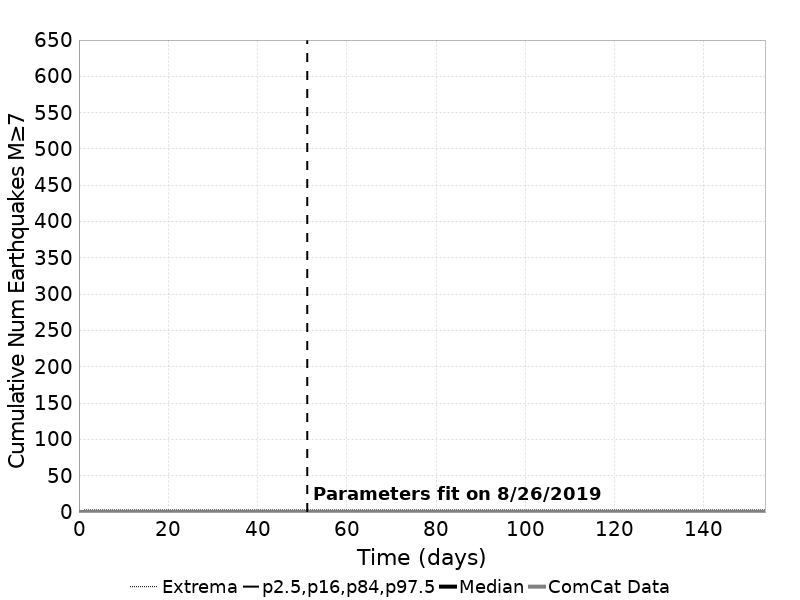

The table this chart was drawn from, first rows:
Time (days), ComCat Data, Simulation Mean, Simulation Median, Simulation Mode, Simulation Minimum, Simulation Maximum, 2.5 %-ile, 16 %-ile, 84 %-ile, 97.5 %-ile
0.0, 0.0, 0.0, 0.0, 0.0, 0.0, 0.0, 0.0, 0.0, 0.0, 0.0
0.308, 0.0, 0.01814, 0.0, 0.0, 0.0, 2.0, 0.0, 0.0, 0.0, 0.0
0.6161, 0.0, 0.0215, 0.0, 0.0, 0.0, 2.0, 0.0, 0.0, 0.0, 0.0
0.9241, 0.0, 0.02374, 0.0, 0.0, 0.0, 2.0, 0.0, 0.0, 0.0, 0.0
1.232, 0.0, 0.02539, 0.0, 0.0, 0.0, 3.0, 0.0, 0.0, 0.0, 1.0
1.54, 0.0, 0.02674, 0.0, 0.0, 0.0, 3.0, 0.0, 0.0, 0.0, 1.0
1.848, 0.0, 0.0278, 0.0, 0.0, 0.0, 3.0, 0.0, 0.0, 0.0, 1.0
2.156, 0.0, 0.02862, 0.0, 0.0, 0.0, 3.0, 0.0, 0.0, 0.0, 1.0
2.464, 0.0, 0.02941, 0.0, 0.0, 0.0, 3.0, 0.0, 0.0, 0.0, 1.0
2.772, 0.0, 0.03021, 0.0, 0.0, 0.0, 3.0, 0.0, 0.0, 0.0, 1.0
3.08, 0.0, 0.03082, 0.0, 0.0, 0.0, 3.0, 0.0, 0.0, 0.0, 1.0
3.388, 0.0, 0.0313, 0.0, 0.0, 0.0, 3.0, 0.0, 0.0, 0.0, 1.0
3.696, 0.0, 0.03183, 0.0, 0.0, 0.0, 3.0, 0.0, 0.0, 0.0, 1.0
4.004, 0.0, 0.0324, 0.0, 0.0, 0.0, 3.0, 0.0, 0.0, 0.0, 1.0
4.312, 0.0, 0.03284, 0.0, 0.0, 0.0, 3.0, 0.0, 0.0, 0.0, 1.0
4.62, 0.0, 0.03336, 0.0, 0.0, 0.0, 3.0, 0.0, 0.0, 0.0, 1.0
4.928, 0.0, 0.03377, 0.0, 0.0, 0.0, 3.0, 0.0, 0.0, 0.0, 1.0
5.236, 0.0, 0.03408, 0.0, 0.0, 0.0, 3.0, 0.0, 0.0, 0.0, 1.0
5.545, 0.0, 0.03449, 0.0, 0.0, 0.0, 3.0, 0.0, 0.0, 0.0, 1.0
5.853, 0.0, 0.03489, 0.0, 0.0, 0.0, 3.0, 0.0, 0.0, 0.0, 1.0
6.161, 0.0, 0.03532, 0.0, 0.0, 0.0, 3.0, 0.0, 0.0, 0.0, 1.0
6.469, 0.0, 0.03565, 0.0, 0.0, 0.0, 3.0, 0.0, 0.0, 0.0, 1.0
6.777, 0.0, 0.0359, 0.0, 0.0, 0.0, 3.0, 0.0, 0.0, 0.0, 1.0
7.085, 0.0, 0.03613, 0.0, 0.0, 0.0, 3.0, 0.0, 0.0, 0.0, 1.0
7.393, 0.0, 0.03647, 0.0, 0.0, 0.0, 3.0, 0.0, 0.0, 0.0, 1.0
7.701, 0.0, 0.03672, 0.0, 0.0, 0.0, 3.0, 0.0, 0.0, 0.0, 1.0
8.009, 0.0, 0.03695, 0.0, 0.0, 0.0, 3.0, 0.0, 0.0, 0.0, 1.0
8.317, 0.0, 0.03716, 0.0, 0.0, 0.0, 3.0, 0.0, 0.0, 0.0, 1.0
8.625, 0.0, 0.03734, 0.0, 0.0, 0.0, 3.0, 0.0, 0.0, 0.0, 1.0
8.933, 0.0, 0.03751, 0.0, 0.0, 0.0, 3.0, 0.0, 0.0, 0.0, 1.0
9.241, 0.0, 0.03772, 0.0, 0.0, 0.0, 3.0, 0.0, 0.0, 0.0, 1.0
9.549, 0.0, 0.03785, 0.0, 0.0, 0.0, 3.0, 0.0, 0.0, 0.0, 1.0
9.857, 0.0, 0.03813, 0.0, 0.0, 0.0, 3.0, 0.0, 0.0, 0.0, 1.0
10.16, 0.0, 0.03827, 0.0, 0.0, 0.0, 3.0, 0.0, 0.0, 0.0, 1.0
10.47, 0.0, 0.03846, 0.0, 0.0, 0.0, 3.0, 0.0, 0.0, 0.0, 1.0
10.78, 0.0, 0.03861, 0.0, 0.0, 0.0, 3.0, 0.0, 0.0, 0.0, 1.0
11.09, 0.0, 0.03882, 0.0, 0.0, 0.0, 3.0, 0.0, 0.0, 0.0, 1.0
11.4, 0.0, 0.03898, 0.0, 0.0, 0.0, 3.0, 0.0, 0.0, 0.0, 1.0
11.71, 0.0, 0.03912, 0.0, 0.0, 0.0, 3.0, 0.0, 0.0, 0.0, 1.0
12.01, 0.0, 0.03931, 0.0, 0.0, 0.0, 3.0, 0.0, 0.0, 0.0, 1.0
12.32, 0.0, 0.03946, 0.0, 0.0, 0.0, 3.0, 0.0, 0.0, 0.0, 1.0
12.63, 0.0, 0.03967, 0.0, 0.0, 0.0, 3.0, 0.0, 0.0, 0.0, 1.0
12.94, 0.0, 0.03982, 0.0, 0.0, 0.0, 3.0, 0.0, 0.0, 0.0, 1.0
13.25, 0.0, 0.03997, 0.0, 0.0, 0.0, 3.0, 0.0, 0.0, 0.0, 1.0
13.55, 0.0, 0.04011, 0.0, 0.0, 0.0, 3.0, 0.0, 0.0, 0.0, 1.0
13.86, 0.0, 0.04033, 0.0, 0.0, 0.0, 3.0, 0.0, 0.0, 0.0, 1.0
14.17, 0.0, 0.04047, 0.0, 0.0, 0.0, 3.0, 0.0, 0.0, 0.0, 1.0
14.48, 0.0, 0.04065, 0.0, 0.0, 0.0, 3.0, 0.0, 0.0, 0.0, 1.0
14.79, 0.0, 0.04079, 0.0, 0.0, 0.0, 3.0, 0.0, 0.0, 0.0, 1.0
15.09, 0.0, 0.0409, 0.0, 0.0, 0.0, 3.0, 0.0, 0.0, 0.0, 1.0
15.4, 0.0, 0.04102, 0.0, 0.0, 0.0, 3.0, 0.0, 0.0, 0.0, 1.0
15.71, 0.0, 0.04118, 0.0, 0.0, 0.0, 3.0, 0.0, 0.0, 0.0, 1.0
16.02, 0.0, 0.04136, 0.0, 0.0, 0.0, 3.0, 0.0, 0.0, 0.0, 1.0
16.33, 0.0, 0.04147, 0.0, 0.0, 0.0, 3.0, 0.0, 0.0, 0.0, 1.0
16.63, 0.0, 0.04171, 0.0, 0.0, 0.0, 3.0, 0.0, 0.0, 0.0, 1.0
16.94, 0.0, 0.04183, 0.0, 0.0, 0.0, 3.0, 0.0, 0.0, 0.0, 1.0
17.25, 0.0, 0.04199, 0.0, 0.0, 0.0, 3.0, 0.0, 0.0, 0.0, 1.0
17.56, 0.0, 0.04209, 0.0, 0.0, 0.0, 3.0, 0.0, 0.0, 0.0, 1.0
17.87, 0.0, 0.04219, 0.0, 0.0, 0.0, 3.0, 0.0, 0.0, 0.0, 1.0
18.17, 0.0, 0.04233, 0.0, 0.0, 0.0, 3.0, 0.0, 0.0, 0.0, 1.0
... 440 more rows
